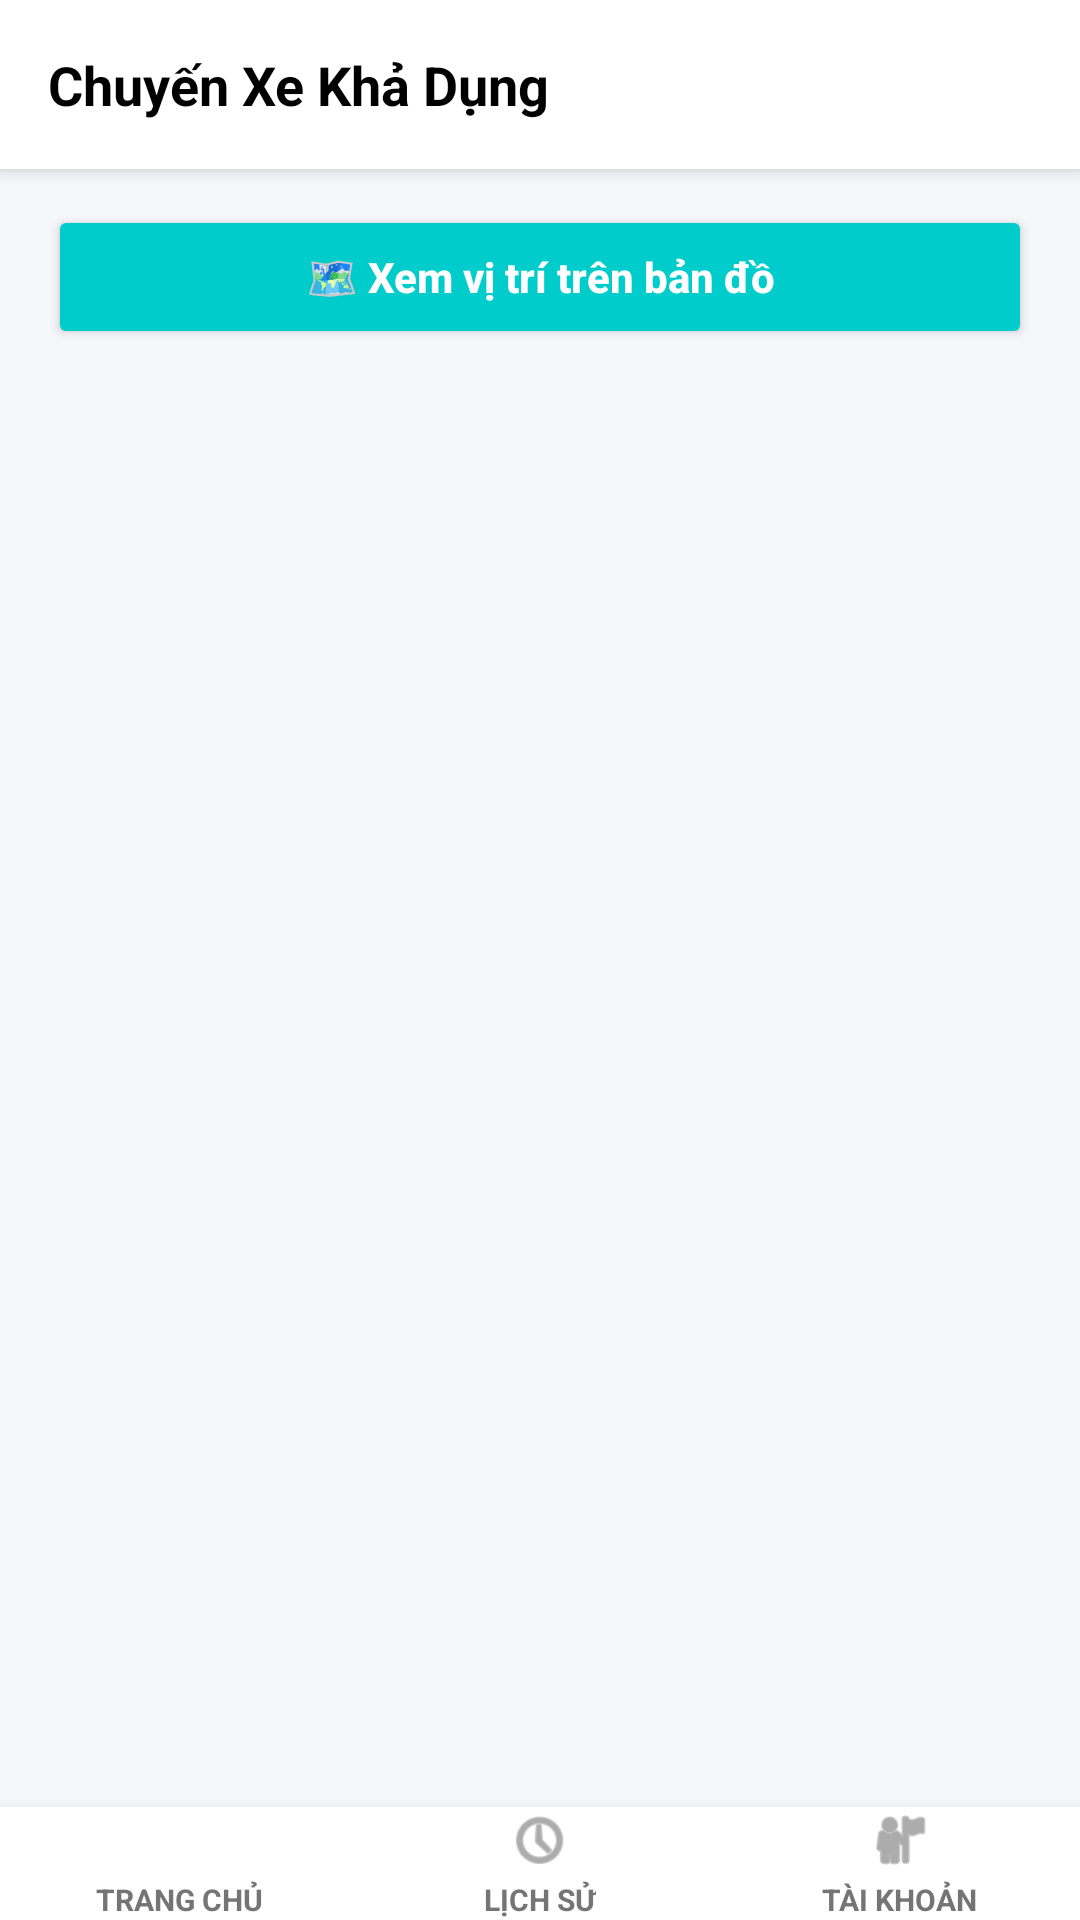

Here is an Android app screen rendered from its layout file. Give the layout XML and the strings, colors and styles it references.
<!-- AndroidManifest.xml: application theme Theme.Carpooling -->
<!-- res/layout/activity_main.xml -->
<?xml version="1.0" encoding="utf-8"?>
<RelativeLayout xmlns:android="http://schemas.android.com/apk/res/android"
    xmlns:app="http://schemas.android.com/apk/res-auto"
    android:id="@+id/main"
    android:layout_width="match_parent"
    android:layout_height="match_parent"
    android:background="#F5F7FA">


    <LinearLayout
        android:layout_width="match_parent"
        android:layout_height="match_parent"
        android:layout_above="@id/bottomBar"
        android:orientation="vertical">


        <RelativeLayout
            android:layout_width="match_parent"
            android:layout_height="wrap_content"
            android:background="@android:color/white"
            android:elevation="4dp"
            android:paddingHorizontal="16dp"
            android:paddingVertical="16dp">

            <TextView
                android:layout_width="wrap_content"
                android:layout_height="wrap_content"
                android:layout_centerVertical="true"
                android:text="Chuyến Xe Khả Dụng"
                android:textColor="@android:color/black"
                android:textSize="18sp"
                android:textStyle="bold" />
        </RelativeLayout>


        <LinearLayout
            android:layout_width="match_parent"
            android:layout_height="wrap_content"
            android:orientation="vertical"
            android:paddingHorizontal="16dp"
            android:paddingTop="12dp"
            android:paddingBottom="4dp">

            <Button
                android:id="@+id/btnOpenMap"
                android:layout_width="match_parent"
                android:layout_height="48dp"
                android:backgroundTint="#00CCCC"
                android:text="🗺️ Xem vị trí trên bản đồ"
                android:textAllCaps="false"
                android:textColor="@android:color/white"
                android:textSize="14sp"
                android:textStyle="bold"
                app:cornerRadius="10dp" />

            <Button
                android:id="@+id/btnActiveRide"
                android:layout_width="match_parent"
                android:layout_height="48dp"
                android:layout_marginTop="8dp"
                android:backgroundTint="#28a745"
                android:text="🚗 Xem chuyến đi hiện tại (Chat/Gọi)"
                android:textAllCaps="false"
                android:textColor="@android:color/white"
                android:textSize="14sp"
                android:textStyle="bold"
                android:visibility="gone"
                app:cornerRadius="10dp" />
        </LinearLayout>


        <androidx.recyclerview.widget.RecyclerView
            android:id="@+id/rvAvailableRides"
            android:layout_width="match_parent"
            android:layout_height="match_parent"
            android:clipToPadding="false"
            android:paddingHorizontal="12dp"
            android:paddingTop="8dp"
            android:paddingBottom="16dp" />

    </LinearLayout>


    <include
        android:id="@+id/bottomBar"
        layout="@layout/layout_bottom_nav"
        android:layout_width="match_parent"
        android:layout_height="wrap_content"
        android:layout_alignParentBottom="true" />

</RelativeLayout>
<!-- res/layout/layout_bottom_nav.xml (included above) -->
<?xml version="1.0" encoding="utf-8"?>
<LinearLayout xmlns:android="http://schemas.android.com/apk/res/android"
    xmlns:app="http://schemas.android.com/apk/res-auto"
    android:layout_width="match_parent"
    android:layout_height="60dp"
    android:background="#FFFFFF"
    android:elevation="8dp"
    android:gravity="center"
    android:orientation="horizontal">


    <LinearLayout
        android:id="@+id/navHome"
        android:layout_width="0dp"
        android:layout_height="match_parent"
        android:layout_weight="1"
        android:clickable="true"
        android:focusable="true"
        android:gravity="center"
        android:orientation="vertical">

        <ImageView
            android:id="@+id/iconHome"
            android:layout_width="22dp"
            android:layout_height="22dp"
            android:src="@drawable/ic_menu_house"
            app:tint="#757575" />

        <TextView
            android:id="@+id/textHome"
            android:layout_width="wrap_content"
            android:layout_height="wrap_content"
            android:layout_marginTop="2dp"
            android:text="TRANG CHỦ"
            android:textColor="#757575"
            android:textSize="10sp"
            android:textStyle="bold" />
    </LinearLayout>

    <LinearLayout
        android:id="@+id/navHistory"
        android:layout_width="0dp"
        android:layout_height="match_parent"
        android:layout_weight="1"
        android:clickable="true"
        android:focusable="true"
        android:gravity="center"
        android:orientation="vertical">

        <ImageView
            android:id="@+id/iconHistory"
            android:layout_width="22dp"
            android:layout_height="22dp"
            android:src="@android:drawable/ic_menu_recent_history"
            app:tint="#757575" />

        <TextView
            android:id="@+id/textHistory"
            android:layout_width="wrap_content"
            android:layout_height="wrap_content"
            android:layout_marginTop="2dp"
            android:text="LỊCH SỬ"
            android:textColor="#757575"
            android:textSize="10sp"
            android:textStyle="bold" />
    </LinearLayout>


    <LinearLayout
        android:id="@+id/navProfile"
        android:layout_width="0dp"
        android:layout_height="match_parent"
        android:layout_weight="1"
        android:clickable="true"
        android:focusable="true"
        android:gravity="center"
        android:orientation="vertical">

        <ImageView
            android:id="@+id/iconProfile"
            android:layout_width="22dp"
            android:layout_height="22dp"
            android:src="@android:drawable/ic_menu_myplaces"
            app:tint="#757575" />

        <TextView
            android:id="@+id/textProfile"
            android:layout_width="wrap_content"
            android:layout_height="wrap_content"
            android:layout_marginTop="2dp"
            android:text="TÀI KHOẢN"
            android:textColor="#757575"
            android:textSize="10sp"
            android:textStyle="bold" />
    </LinearLayout>

</LinearLayout>
<!-- resources referenced by this layout -->
<resources>
  <style name="Theme.Carpooling" parent="Base.Theme.Carpooling" />
  <style name="Base.Theme.Carpooling" parent="Theme.Material3.DayNight.NoActionBar">
          
          
      </style>
</resources>
